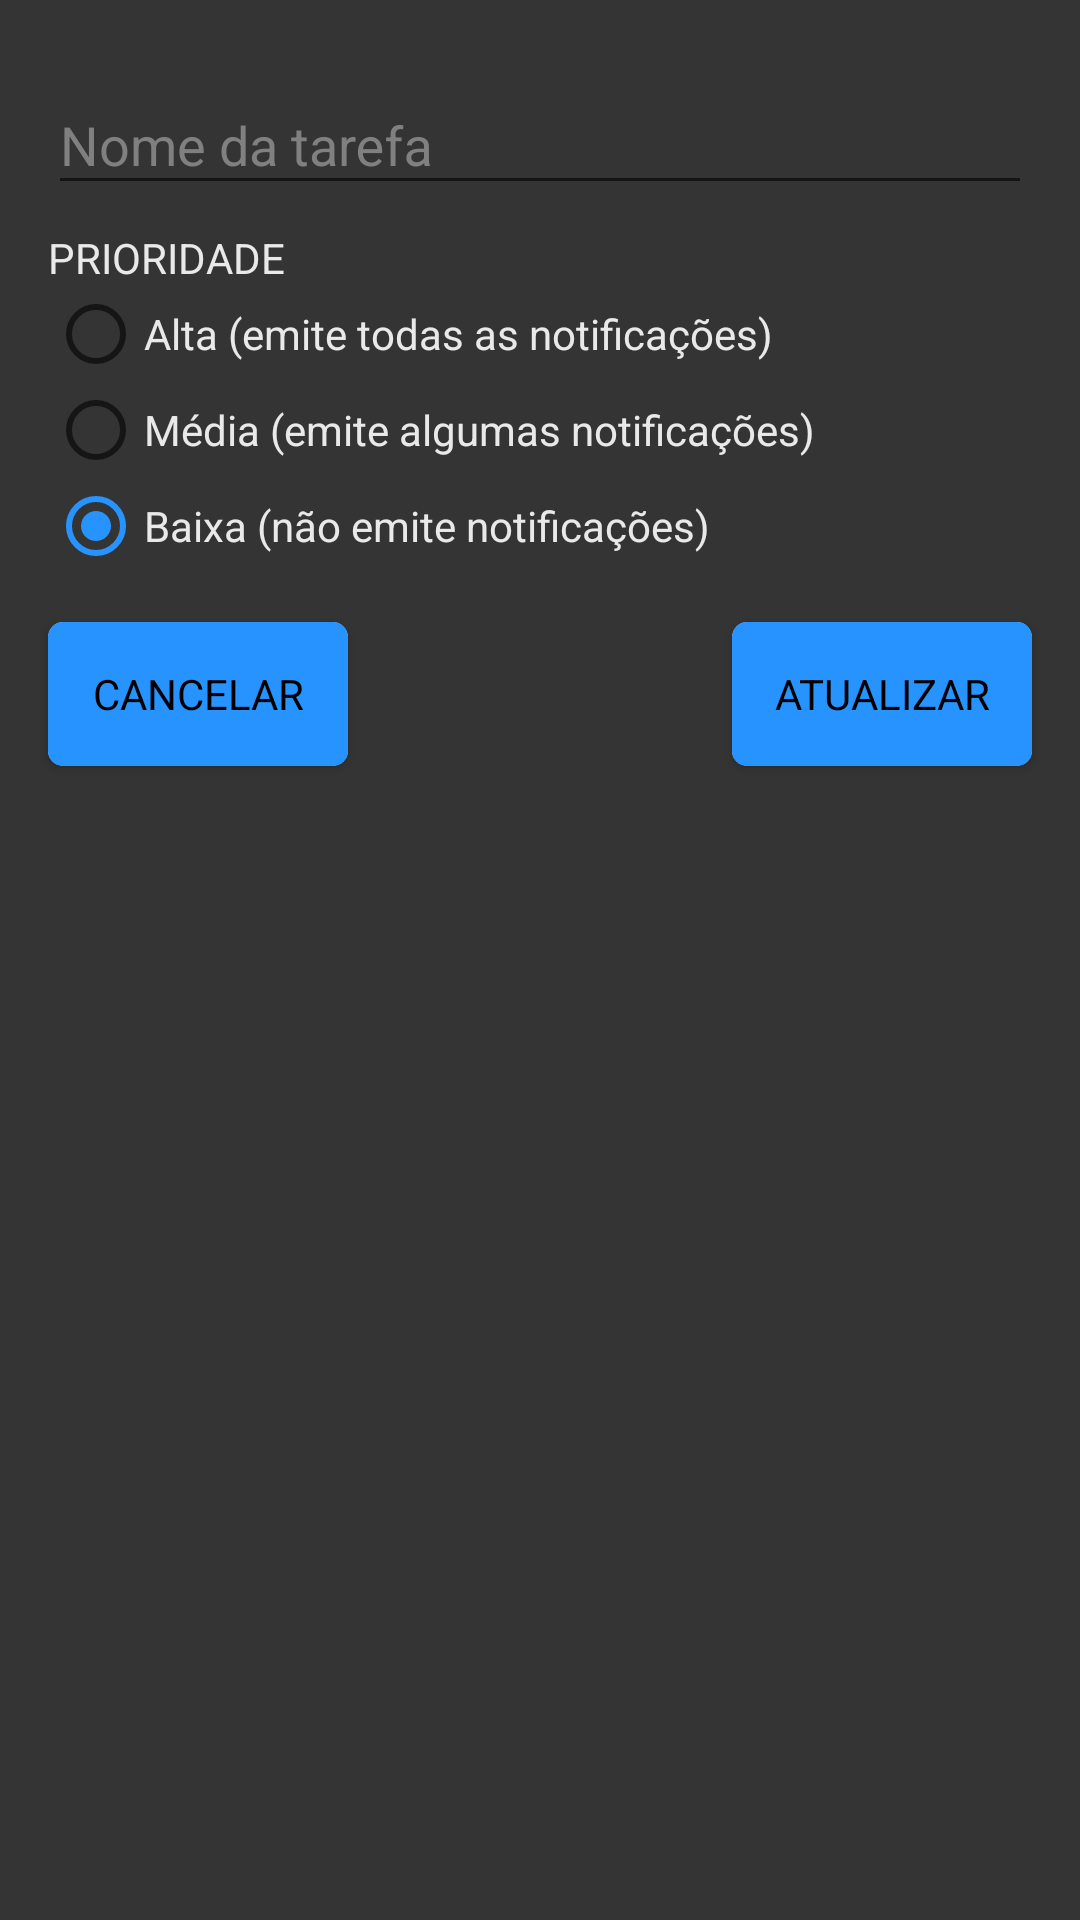

Write the Android layout XML for this screen, with the resource values it uses.
<!-- AndroidManifest.xml: application theme AppTheme -->
<!-- res/layout/dialog_task_update.xml -->
<?xml version="1.0" encoding="utf-8"?>
<LinearLayout xmlns:android="http://schemas.android.com/apk/res/android"
    xmlns:app="http://schemas.android.com/apk/res-auto"
    android:layout_width="match_parent"
    android:layout_height="match_parent"
    android:background="@color/colorPrimary"
    android:orientation="vertical">

    <android.support.constraint.ConstraintLayout
        android:layout_width="match_parent"
        android:layout_height="wrap_content">

        <android.support.design.widget.TextInputLayout
            android:layout_width="match_parent"
            android:layout_height="wrap_content"
            android:layout_marginStart="16dp"
            android:layout_marginTop="16dp"
            android:layout_marginEnd="16dp"
            android:textColorHint="@color/colorGrey"
            app:layout_constraintEnd_toEndOf="parent"
            app:layout_constraintStart_toStartOf="parent"
            app:layout_constraintTop_toTopOf="parent">

            <android.support.design.widget.TextInputEditText
                android:id="@+id/dialogTaskUpdate_TextInputEditText"
                android:layout_width="match_parent"
                android:layout_height="wrap_content"
                android:hint="Nome da tarefa"
                android:maxLines="1"
                android:singleLine="true"
                android:textColor="@android:color/background_light" />

        </android.support.design.widget.TextInputLayout>

    </android.support.constraint.ConstraintLayout>

    <android.support.constraint.ConstraintLayout
        android:layout_width="match_parent"
        android:layout_height="wrap_content"
        android:orientation="horizontal">

        <TextView
            android:id="@+id/textView6"
            android:layout_width="wrap_content"
            android:layout_height="wrap_content"
            android:layout_marginStart="16dp"
            android:layout_marginTop="8dp"
            android:text="@string/prioridade"
            android:textColor="@color/textColor"
            app:layout_constraintStart_toStartOf="parent"
            app:layout_constraintTop_toTopOf="parent" />

        <RadioGroup
            android:id="@+id/dialogTaskUpdate_RadioGroup"
            android:layout_width="0dp"
            android:layout_height="wrap_content"
            android:layout_marginStart="16dp"
            android:layout_marginEnd="16dp"
            app:layout_constraintEnd_toEndOf="parent"
            app:layout_constraintStart_toStartOf="parent"
            app:layout_constraintTop_toBottomOf="@+id/textView6">

            <RadioButton
                android:id="@+id/dialogTaskUpdate_RadioButtonHi"
                android:layout_width="match_parent"
                android:layout_height="wrap_content"
                android:text="@string/alta"
                android:textColor="@color/textColor" />

            <RadioButton
                android:id="@+id/dialogTaskUpdate_RadioButtonMid"
                android:layout_width="match_parent"
                android:layout_height="wrap_content"
                android:text="@string/m_dia"
                android:textColor="@color/textColor" />

            <RadioButton
                android:id="@+id/dialogTaskUpdate_RadioButtonLow"
                android:layout_width="match_parent"
                android:layout_height="wrap_content"
                android:checked="true"
                android:text="@string/baixa"
                android:textColor="@color/textColor" />

        </RadioGroup>

    </android.support.constraint.ConstraintLayout>

    <android.support.constraint.ConstraintLayout
        android:layout_width="match_parent"
        android:layout_height="wrap_content">

        <android.support.v7.widget.CardView
            android:layout_width="wrap_content"
            android:layout_height="wrap_content"
            android:layout_marginStart="16dp"
            android:layout_marginTop="16dp"
            android:layout_marginBottom="8dp"
            app:cardCornerRadius="5dp"
            app:cardPreventCornerOverlap="false"
            app:layout_constraintBottom_toBottomOf="parent"
            app:layout_constraintStart_toStartOf="parent"
            app:layout_constraintTop_toTopOf="parent">

            <Button
                android:id="@+id/dialogTaskUpdate_ButtonCancel"
                style="@android:style/Widget.Button"
                android:layout_width="100dp"
                android:layout_height="wrap_content"
                android:background="@color/buttonColor"
                android:text="@string/cancelar"
                android:textSize="14sp" />

        </android.support.v7.widget.CardView>

        <android.support.v7.widget.CardView
            android:id="@+id/cardView4"
            android:layout_width="wrap_content"
            android:layout_height="wrap_content"
            android:layout_marginTop="16dp"
            android:layout_marginEnd="16dp"
            android:layout_marginBottom="8dp"
            app:cardCornerRadius="5dp"
            app:cardPreventCornerOverlap="false"
            app:layout_constraintBottom_toBottomOf="parent"
            app:layout_constraintEnd_toEndOf="parent"
            app:layout_constraintTop_toTopOf="parent">

            <Button
                android:id="@+id/dialogTaskUpdate_ButtonUpdate"
                style="@android:style/Widget.Button"
                android:layout_width="100dp"
                android:layout_height="wrap_content"
                android:background="@color/buttonColor"
                android:text="ATUALIZAR" />
        </android.support.v7.widget.CardView>
    </android.support.constraint.ConstraintLayout>

</LinearLayout>
<!-- resources referenced by this layout -->
<resources>
  <color name="buttonColor">#2693FF</color>
  <color name="colorGrey">#808080</color>
  <color name="colorPrimary">#343434</color>
  <color name="textColor">#E9E9E9</color>
  <string name="alta">Alta (emite todas as notificações)</string>
  <string name="baixa">Baixa (não emite notificações)</string>
  <string name="cancelar">CANCELAR</string>
  <string name="m_dia">Média (emite algumas notificações)</string>
  <string name="prioridade">PRIORIDADE</string>
  <style name="AppTheme" parent="Theme.AppCompat.Light.DarkActionBar">
          
          <item name="colorPrimary">@color/colorPrimary</item>
          <item name="colorPrimaryDark">@color/colorPrimaryDark</item>
          <item name="colorAccent">@color/colorAccent</item>
      </style>
  <color name="colorPrimaryDark">#2B2B2B</color>
  <color name="colorAccent">#2693FF</color>
</resources>
